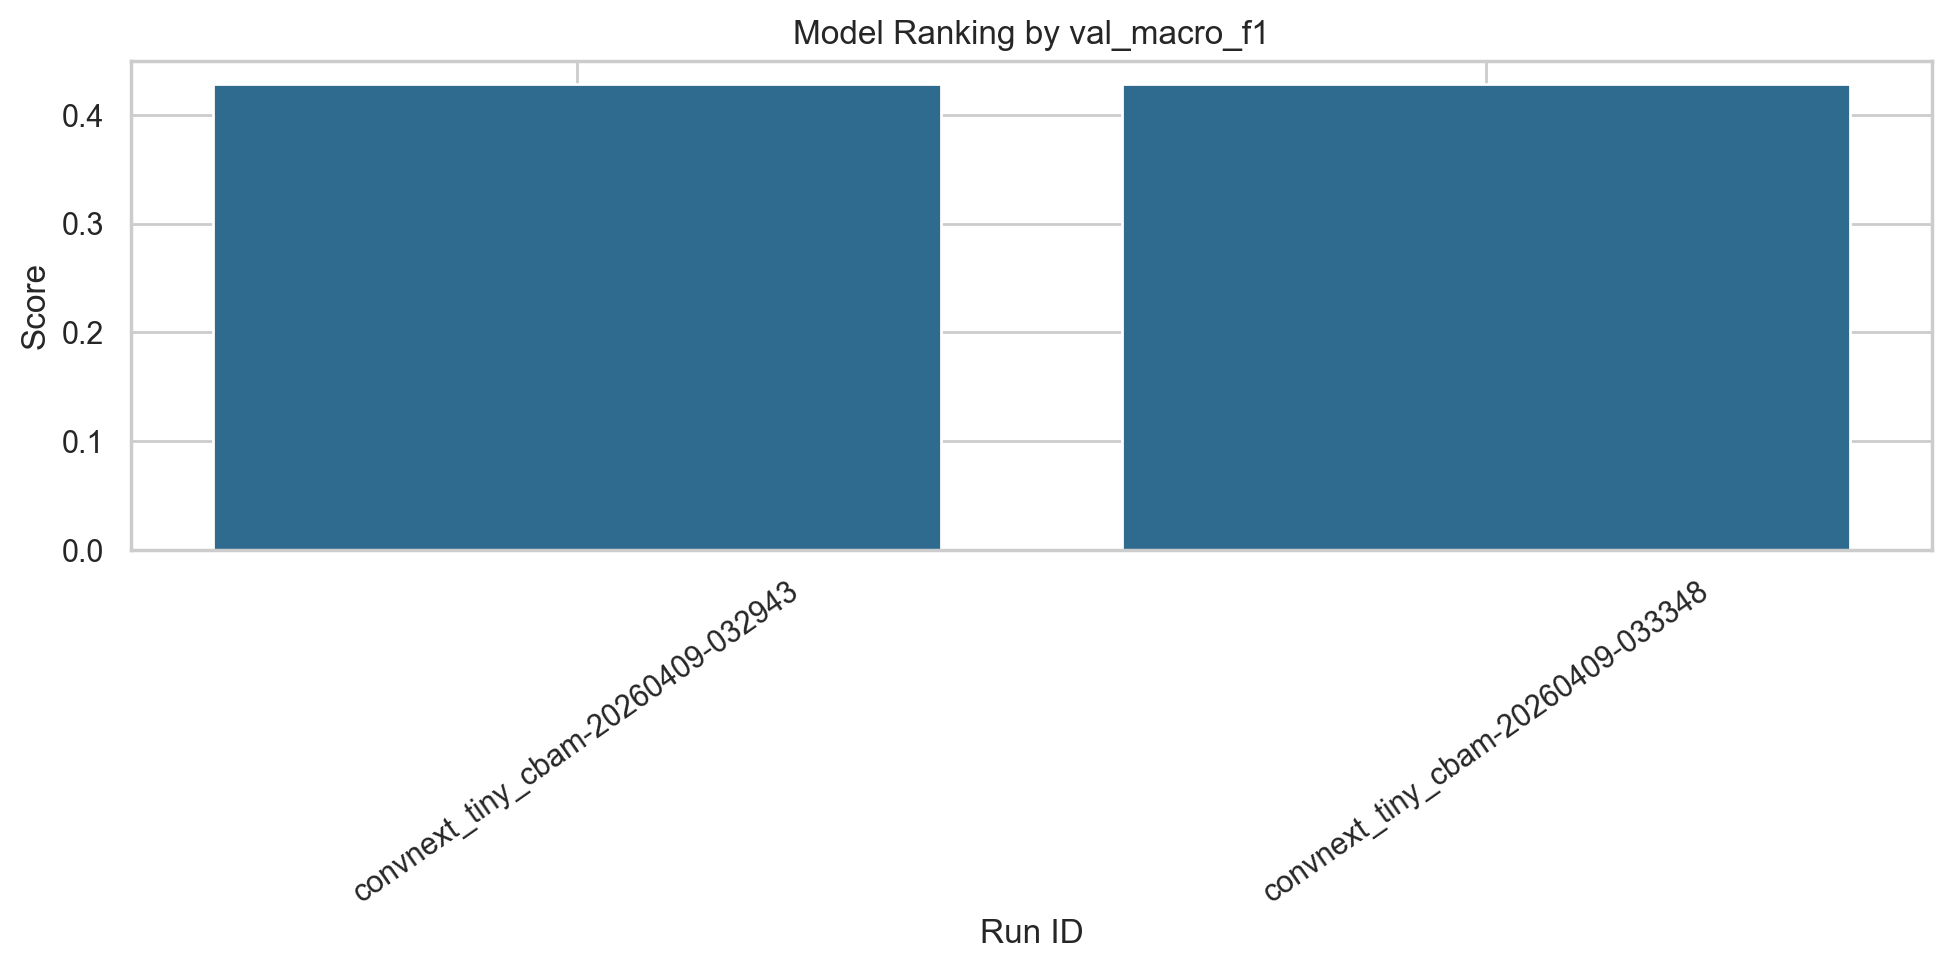

The table this chart was drawn from, first rows:
run_id, model_name, fusion_enabled, best_epoch, primary_metric, primary_score, final_val_macro_f1, final_val_macro_auc, final_val_accuracy, run_dir
convnext_tiny_cbam-20260409-032943, convnext_tiny_cbam, True, 1, val_macro_f1, 0.4286, 0.4286, , 0.75, artifacts/runs/convnext_tiny_cbam-202604…
convnext_tiny_cbam-20260409-033348, convnext_tiny_cbam, True, 1, val_macro_f1, 0.4286, 0.4286, , 0.75, artifacts/runs/convnext_tiny_cbam-202604…
